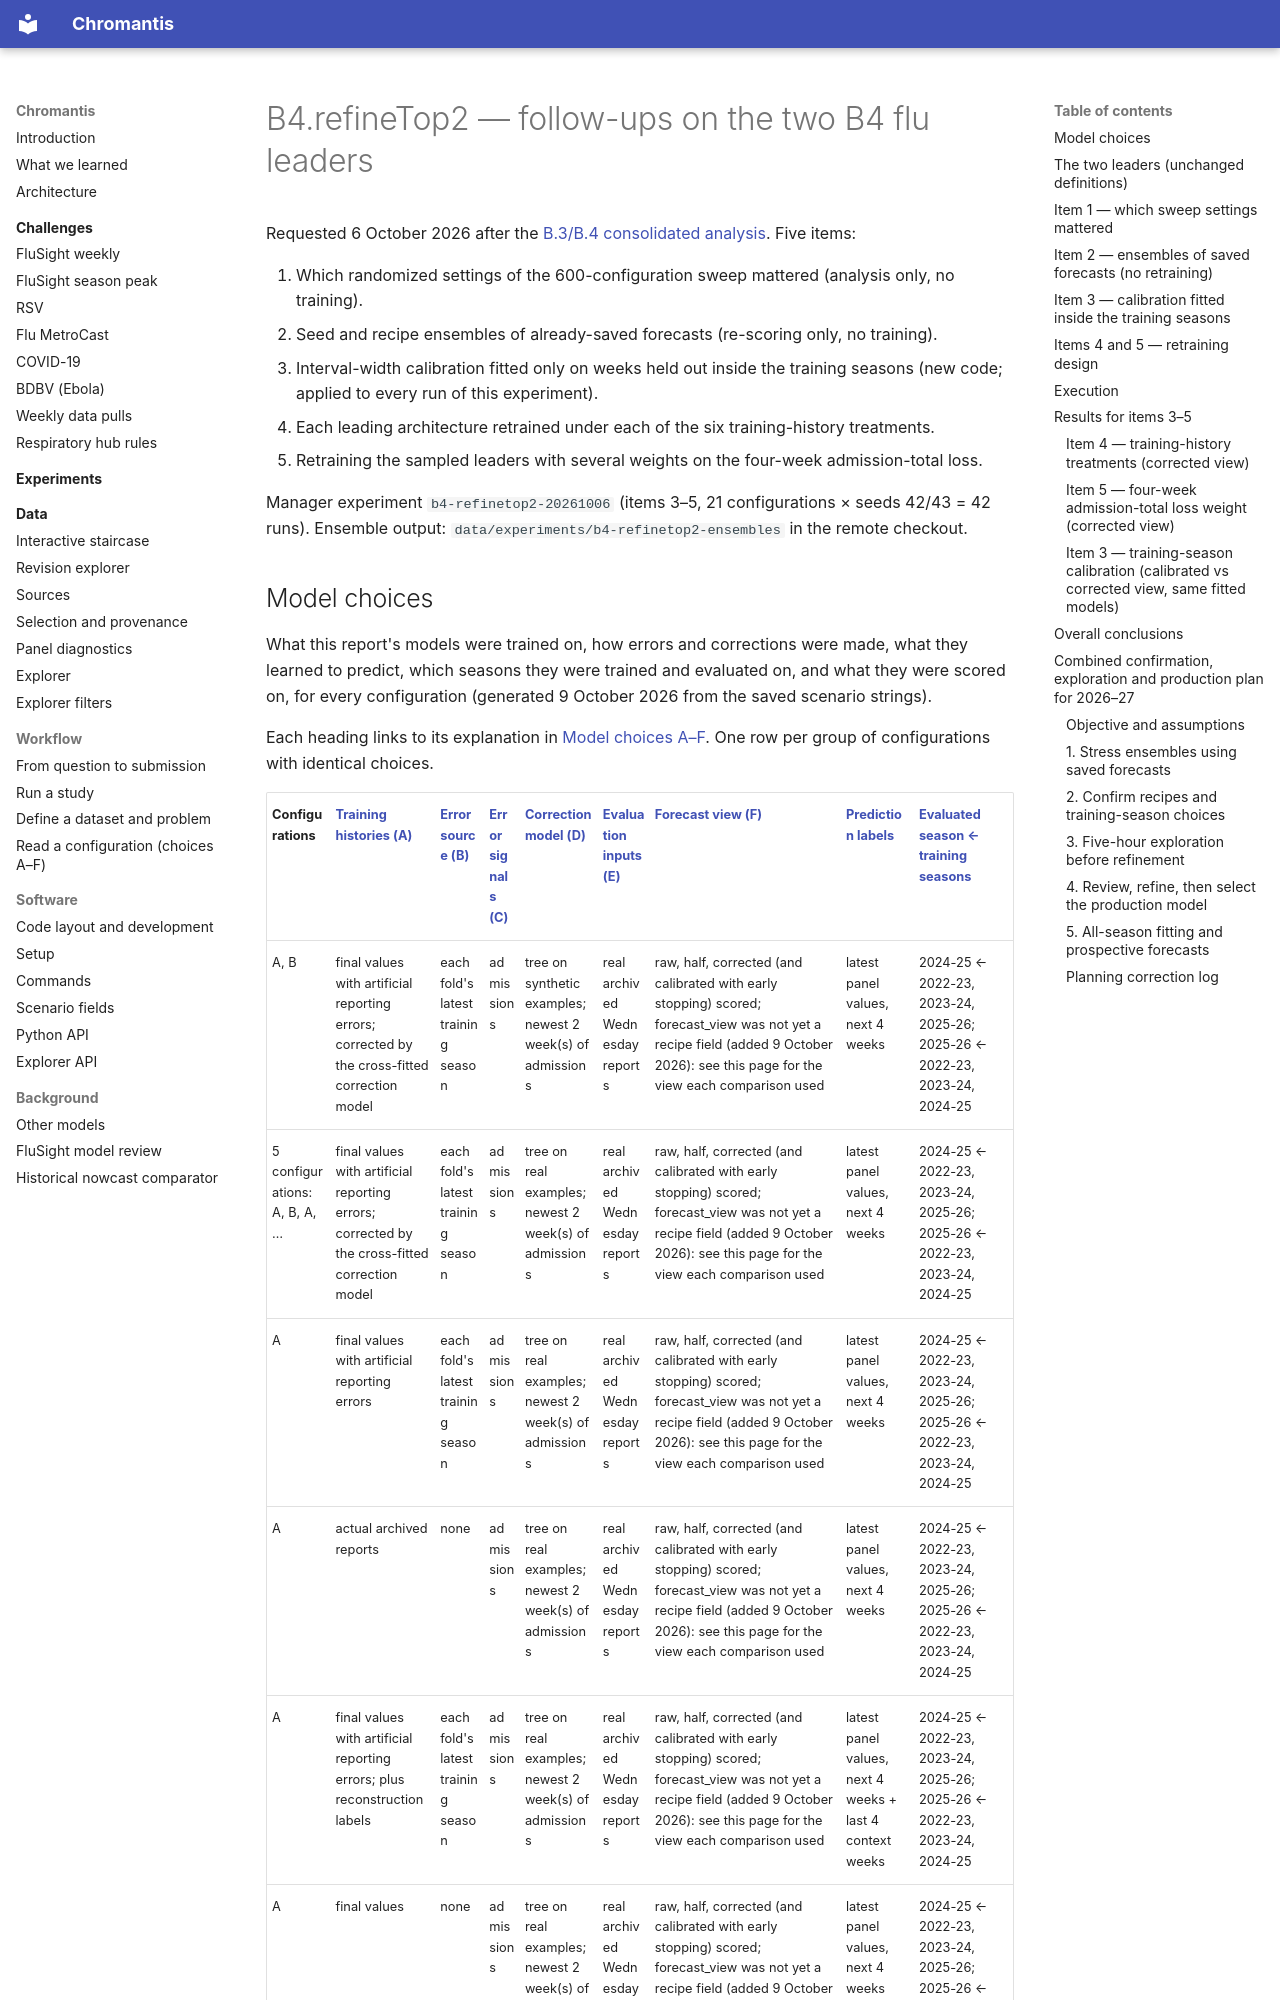

repository: ACCIDDA/chromantis · page: experiments/b4-refinetop2-20261006/index.html · generator: mkdocs

# B4.refineTop2 — follow-ups on the two B4 flu leaders

Requested 6 October 2026 after the [B.3/B.4 consolidated analysis](../b4-flu-study-20261006/index.md). Five items:

1. Which randomized settings of the 600-configuration sweep mattered (analysis only, no training).
2. Seed and recipe ensembles of already-saved forecasts (re-scoring only, no training).
3. Interval-width calibration fitted only on weeks held out inside the training seasons (new code; applied to every run of this experiment).
4. Each leading architecture retrained under each of the six training-history treatments.
5. Retraining the sampled leaders with several weights on the four-week admission-total loss.

Manager experiment `b4-refinetop2-20261006` (items 3–5, 21 configurations × seeds 42/43 = 42 runs). Ensemble output: `data/experiments/b4-refinetop2-ensembles` in the remote checkout.

<!-- model-choices:start -->
